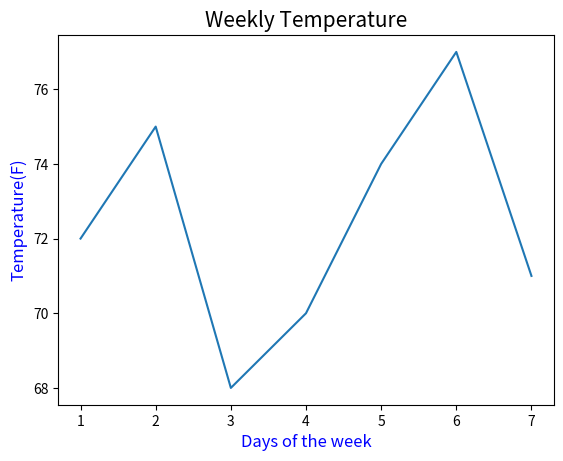

This figure's Python source:
import matplotlib.pyplot as plt
import numpy as np


# Simple line plot of temperature versus the days in a week
days = [1, 2, 3, 4, 5, 6, 7]
temperature = [72, 75, 68, 70, 74, 77, 71]

plt.plot(days, temperature)
plt.title("Weekly Temperature", fontsize=15)
plt.xlabel("Days of the week", fontsize=12, color='blue')
plt.ylabel("Temperature(F)", fontsize=12, color='blue')
plt.show()